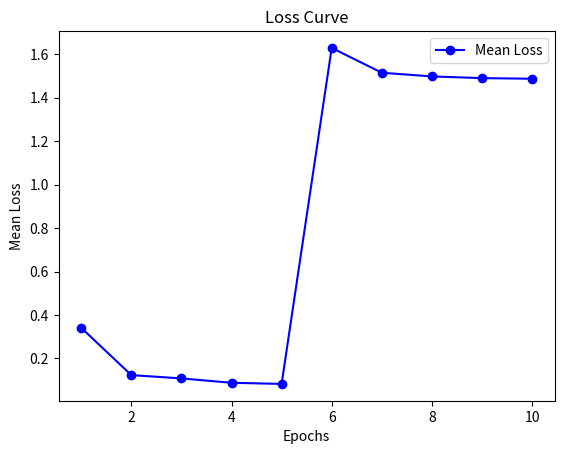

This figure's Python source:
import os

from matplotlib import pyplot as plt

save_path = "./Results/loss_curve/"
if not os.path.exists(save_path):
    os.makedirs(save_path)
def Draw_loss_curve(Epochs, Mean_Loss,run_time):
    epochs = list(range(1, Epochs+1))
    Mean_Loss = Mean_Loss
    plt.plot(epochs, Mean_Loss, marker='o', linestyle='-', color='blue', label='Mean Loss')
    plt.title('Loss Curve')
    plt.xlabel('Epochs')
    plt.ylabel('Mean Loss')
    plt.legend()
    plt.savefig(os.path.join(save_path, f'{run_time}loss_curve.png'))
    plt.show()
    plt.close()
if __name__ == '__main__':
    Mean_Loss = [0.3411,0.1233,0.1081,0.0880,0.0827,1.6295, 1.5153, 1.4983, 1.4904, 1.4876]
    Draw_loss_curve(10, Mean_Loss=Mean_Loss,run_time=1)
